Run: headless pygame with SDL's dummy video driver; simulated clock (each Clock.tick advances the game by its frame time, no real sleeping); random seed 0; keys injected as events and as key.get_pressed() state; no mouse input.
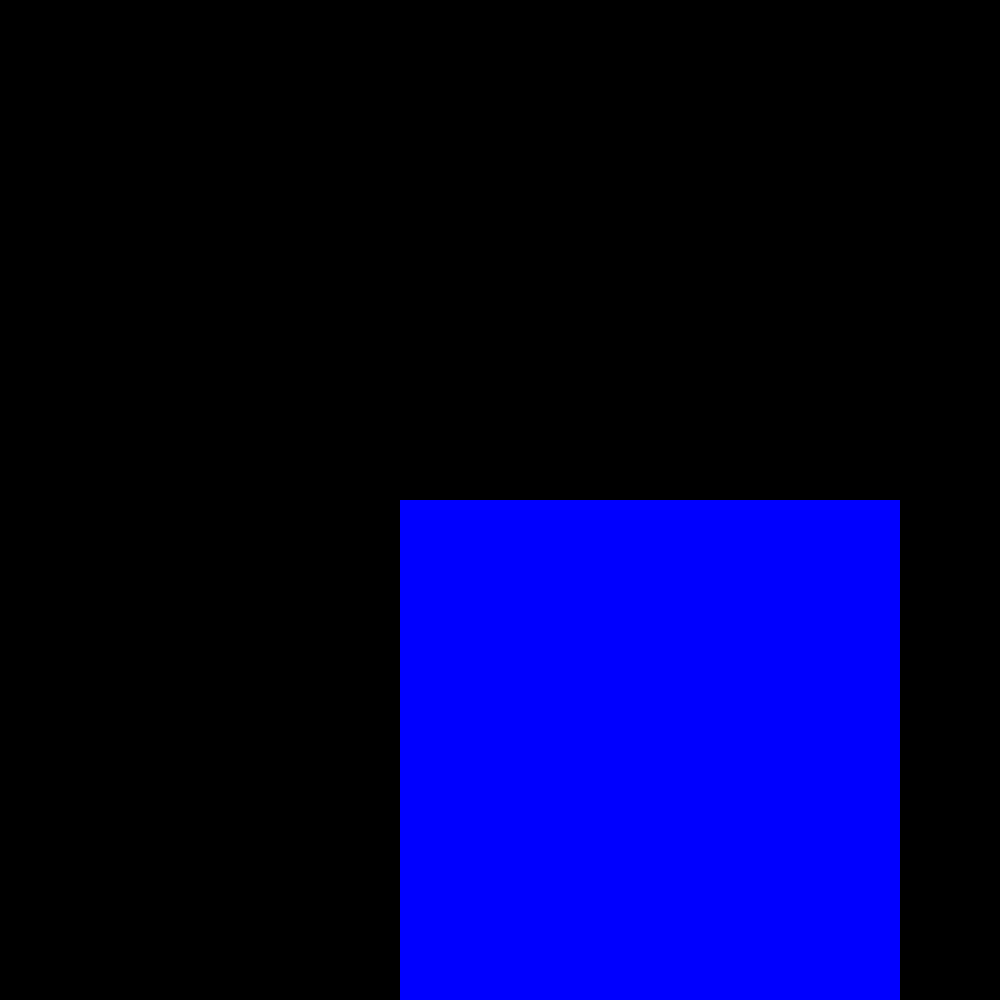
Frame 1 of 4 · flips 1–60 · no input
Frame 2 of 4 · flips 61–180 · tapped SPACE, RETURN · held RIGHT (→), D · screen unchanged from frame 1, image omitted
Frame 3 of 4 · flips 181–300 · held DOWN (↓), S · screen unchanged from frame 2, image omitted
Frame 4 of 4 · flips 301–420 · held LEFT (←), A, UP (↑), W · screen unchanged from frame 3, image omitted

The pygame program that drew these frames:

import pygame
from sys import exit 
pygame.init()

# Set up the drawing window
screen = pygame.display.set_mode([1000, 1000])
pygame.display.set_caption('Dragons veil')
clock = pygame.time.Clock()

test_surface = pygame.Surface([ 500, 500 ])
test_surface.fill('Blue')

# Run until the user asks to quit
running = True
while running:
    for event in pygame.event.get():
        if event.type == pygame.quit:
            pygame.quit()
            exit()
    screen.blit(test_surface,(400,500))
    pygame.display.update()
    clock.tick(60)
    
